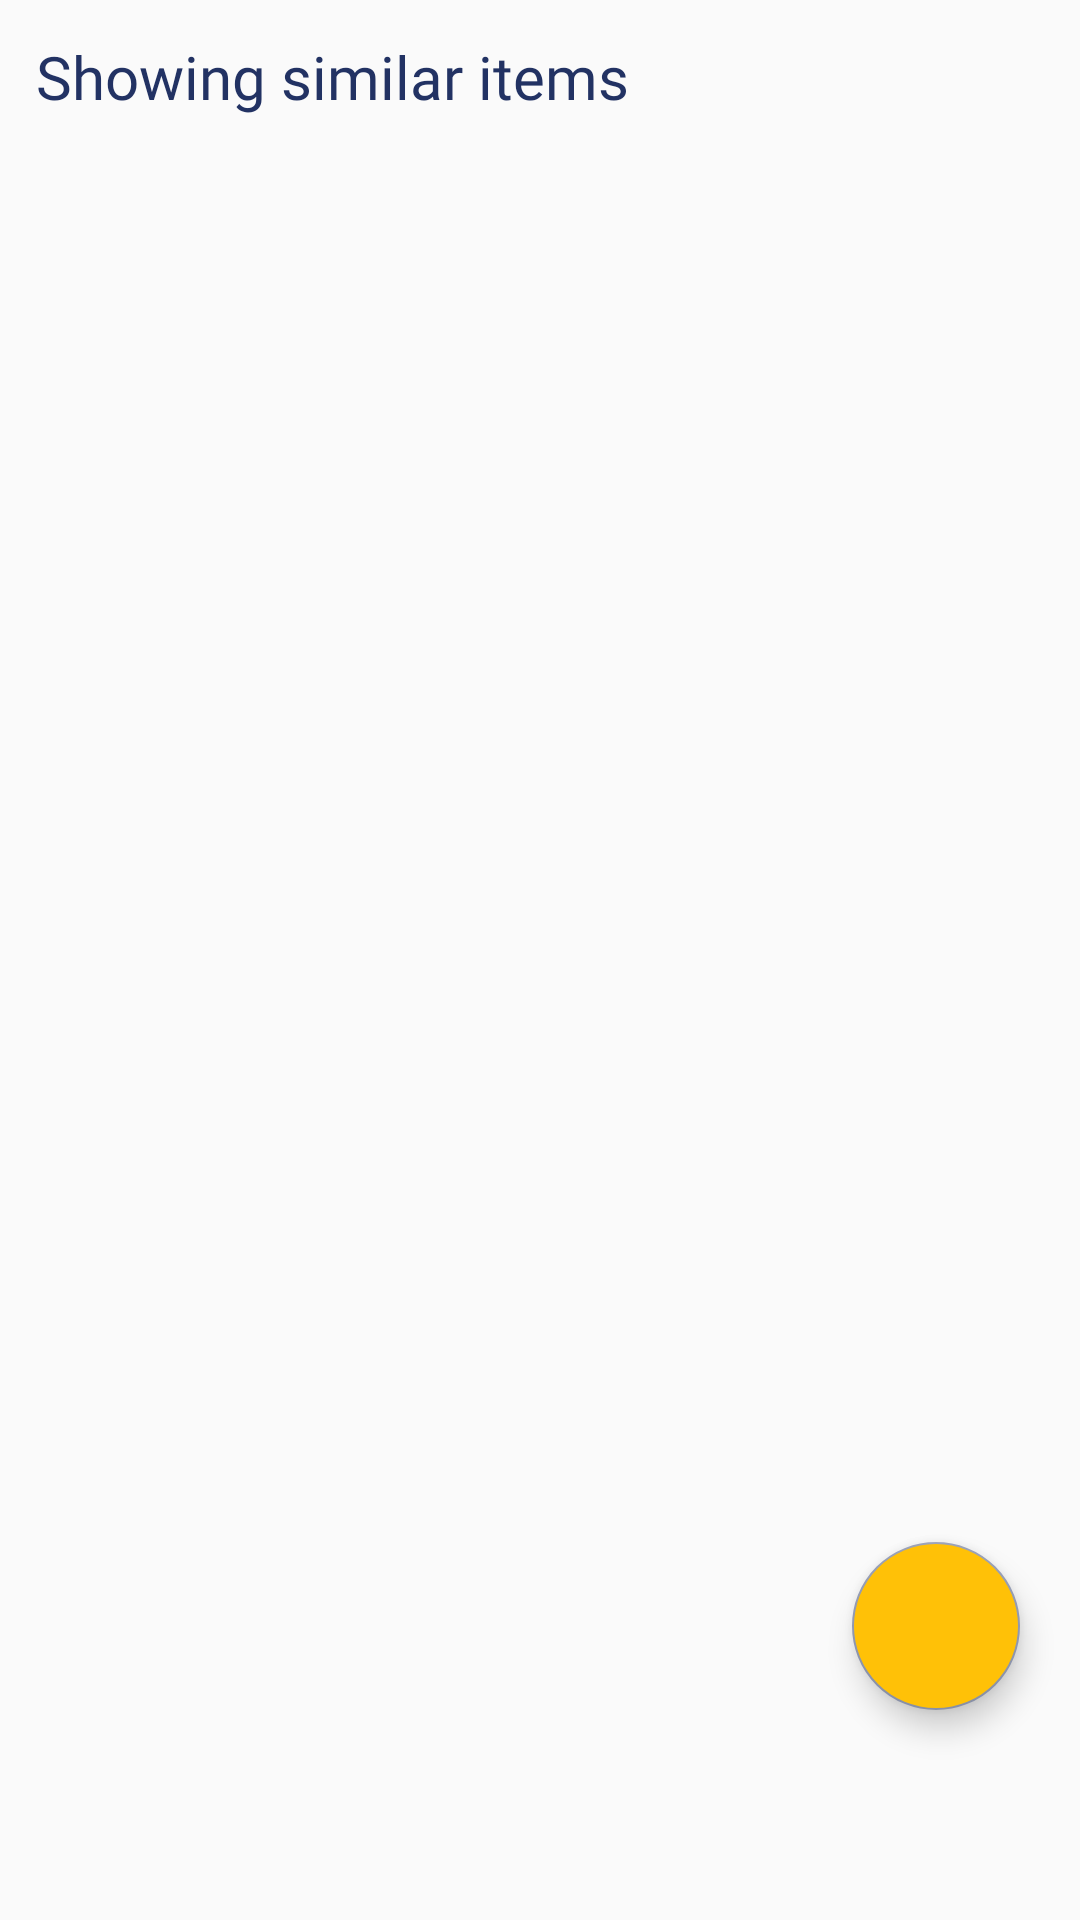

This screen was rendered from an Android layout file. Write that file and the resources it references.
<!-- AndroidManifest.xml: application theme AppTheme -->
<!-- res/layout/fragment_product_list.xml -->
<FrameLayout
        xmlns:android="http://schemas.android.com/apk/res/android"
        xmlns:app="http://schemas.android.com/apk/res-auto"
        xmlns:tools="http://schemas.android.com/tools"
        android:id="@+id/frameLayout"
        android:layout_width="match_parent"
        android:layout_height="match_parent"
    android:layout_marginTop="?attr/actionBarSize"
    app:layout_behavior="@string/appbar_scrolling_view_behavior">


   <ScrollView
       android:layout_width="match_parent"
       android:layout_height="match_parent"
       android:layout_marginTop="12dp">

       <LinearLayout
           android:layout_width="match_parent"
           android:layout_height="wrap_content"
           android:orientation="vertical">


           <TextView
               android:id="@+id/tvProductCategory"
               android:layout_width="wrap_content"
               android:layout_height="wrap_content"
               android:fontFamily="@font/poppins_bold"
               android:text="Showing similar items"
               android:textColor="@color/dark"
               android:textSize="20sp"
               android:paddingStart="12dp"
               android:paddingEnd="12dp" />

           <androidx.recyclerview.widget.RecyclerView

               android:id="@+id/rvProducts"
               android:layout_width="match_parent"
               android:layout_height="wrap_content"
               android:layout_marginLeft="16dp"
               android:layout_marginRight="16dp"
               android:layout_marginTop="32dp"
               app:layoutManager="LinearLayoutManager"
               tools:listitem="@layout/product_item_list" />



           <TextView
               android:id="@+id/tvSecondCategory"
               android:layout_width="wrap_content"
               android:layout_height="wrap_content"
               android:fontFamily="@font/poppins_bold"
               android:text="You can also view"
               android:textColor="@color/dark"
               android:textSize="20sp"
               android:visibility="gone"
               android:paddingStart="12dp"
               android:paddingEnd="12dp" />


           <androidx.recyclerview.widget.RecyclerView

               android:id="@+id/rvSecondProducts"
               android:layout_width="match_parent"
               android:layout_height="wrap_content"
               android:layout_marginLeft="16dp"
               android:layout_marginRight="16dp"
               android:layout_marginTop="32dp"
               android:orientation="horizontal"
               app:reverseLayout="true"
               android:visibility="gone"

               app:layoutManager="LinearLayoutManager"
               tools:listitem="@layout/second_product_item_list" />



       </LinearLayout>
   </ScrollView>

    <com.google.android.material.floatingactionbutton.FloatingActionButton
        android:id="@+id/btnDetectObject"
        android:layout_width="wrap_content"
        android:layout_height="wrap_content"
        android:layout_gravity="right|bottom"
        android:src="@drawable/ic_camera"
        android:padding="4dp"
        android:backgroundTint="#FFC107"
        android:layout_marginBottom="70dp"
        android:layout_marginRight="20dp"
         />



    </FrameLayout>
<!-- res/layout/second_product_item_list.xml (included above) -->
<?xml version="1.0" encoding="utf-8"?>
<androidx.constraintlayout.widget.ConstraintLayout xmlns:android="http://schemas.android.com/apk/res/android"
    xmlns:app="http://schemas.android.com/apk/res-auto"
    xmlns:tools="http://schemas.android.com/tools"
    android:layout_width="wrap_content"
    android:layout_height="wrap_content"
    android:layout_margin="8dp"
    android:layout_marginEnd="16dp"
    android:background="@drawable/product_item_bg"
    android:padding="12dp">

    <androidx.cardview.widget.CardView
        android:id="@+id/product_image_view"
        android:layout_width="wrap_content"
        android:layout_height="wrap_content"
        app:cardElevation="0dp"
        app:cardCornerRadius="5dp"
        app:layout_constraintEnd_toEndOf="parent"
        app:layout_constraintStart_toStartOf="parent"
        app:layout_constraintTop_toTopOf="parent">

        <ImageView
            android:id="@+id/ivProductImage"
            android:layout_width="145dp"
            android:layout_height="145dp"
            android:scaleType="centerCrop"
            android:src="@drawable/product_1"
            app:layout_constraintEnd_toEndOf="parent"
            app:layout_constraintStart_toStartOf="parent"
            app:layout_constraintTop_toTopOf="parent" />
    </androidx.cardview.widget.CardView>

    <TextView
        android:id="@+id/product_name"
        android:layout_width="0dp"
        android:layout_height="wrap_content"
        android:layout_marginTop="10dp"
        android:fontFamily="@font/poppins_bold"
        android:maxLines="2"
        android:text="Shirt"
        android:textColor="@color/dark"
        android:textSize="14sp"
        app:layout_constraintEnd_toEndOf="@+id/product_image_view"
        app:layout_constraintStart_toStartOf="@+id/product_image_view"
        app:layout_constraintTop_toBottomOf="@+id/product_image_view" />

    <RatingBar
        android:id="@+id/product_rating"
        style="@style/Widget.AppCompat.RatingBar.Small"
        android:layout_width="wrap_content"
        android:layout_height="wrap_content"
        android:progressTint="@color/yellow"
        android:visibility="invisible"
        app:layout_constraintStart_toStartOf="@+id/product_name"
        app:layout_constraintTop_toBottomOf="@+id/product_name" />

    <TextView
        android:id="@+id/currency"
        android:layout_width="wrap_content"
        android:layout_height="wrap_content"
        android:fontFamily="@font/poppins_bold"
        android:text="@string/currency"
        android:textColor="@color/blue"
        android:layout_marginTop="4dp"
        app:layout_constraintStart_toStartOf="@+id/product_name"
        app:layout_constraintTop_toBottomOf="@+id/product_rating" />

    <TextView
        android:id="@+id/product_price"
        android:layout_width="wrap_content"
        android:layout_height="wrap_content"
        android:fontFamily="@font/poppins_bold"
        android:text="229.99"
        android:textColor="@color/blue"
        app:layout_constraintBottom_toBottomOf="@+id/currency"
        app:layout_constraintStart_toEndOf="@+id/currency"
        app:layout_constraintTop_toTopOf="@+id/currency" />

    <TextView
        android:id="@+id/currency_discounted"
        android:layout_width="wrap_content"
        android:layout_height="wrap_content"
        android:layout_marginTop="3dp"
        android:fontFamily="@font/poppins_bold"
        android:text="@string/currency"
        android:textColor="@color/grey"
        app:layout_constraintStart_toStartOf="@+id/currency"
        app:layout_constraintTop_toBottomOf="@+id/currency" />

    <TextView
        android:id="@+id/product_before_discount_price"
        android:layout_width="wrap_content"
        android:layout_height="wrap_content"
        android:fontFamily="@font/poppins_bold"
        android:text="229.99"
        android:textColor="@color/grey"
        app:layout_constraintBottom_toBottomOf="@+id/currency_discounted"
        app:layout_constraintStart_toEndOf="@+id/currency_discounted"
        app:layout_constraintTop_toTopOf="@+id/currency_discounted" />

    <RelativeLayout
        android:id="@+id/discount_divider"
        android:layout_width="0dp"
        android:layout_height="1dp"
        android:background="@android:color/darker_gray"
        app:layout_constraintBottom_toBottomOf="@+id/product_before_discount_price"
        app:layout_constraintEnd_toEndOf="@+id/product_before_discount_price"
        app:layout_constraintStart_toStartOf="@+id/currency_discounted"
        app:layout_constraintTop_toTopOf="@+id/product_before_discount_price" />

    <TextView
        android:id="@+id/discount_ratio"
        android:layout_width="wrap_content"
        android:layout_height="wrap_content"
        android:layout_marginStart="10dp"
        android:fontFamily="@font/poppins_bold"
        android:text="24% Off"
        android:textColor="@color/red"
        app:layout_constraintBottom_toBottomOf="@+id/product_before_discount_price"
        app:layout_constraintStart_toEndOf="@+id/product_before_discount_price"
        app:layout_constraintTop_toTopOf="@+id/product_before_discount_price" />

</androidx.constraintlayout.widget.ConstraintLayout>
<!-- resources referenced by this layout -->
<resources>
  <color name="blue">#FFC107</color>
  <color name="dark">#223263</color>
  <color name="grey">#9098b1</color>
  <color name="red">#FB7181</color>
  <color name="yellow">#FFC833</color>
  <string name="currency">$</string>
  <style name="AppTheme" parent="Theme.AppCompat.Light.NoActionBar">
          
          <item name="colorPrimary">@color/blue</item>
          <item name="colorPrimaryDark">@color/blue</item>
          <item name="colorAccent">@color/grey</item>
      </style>
</resources>
